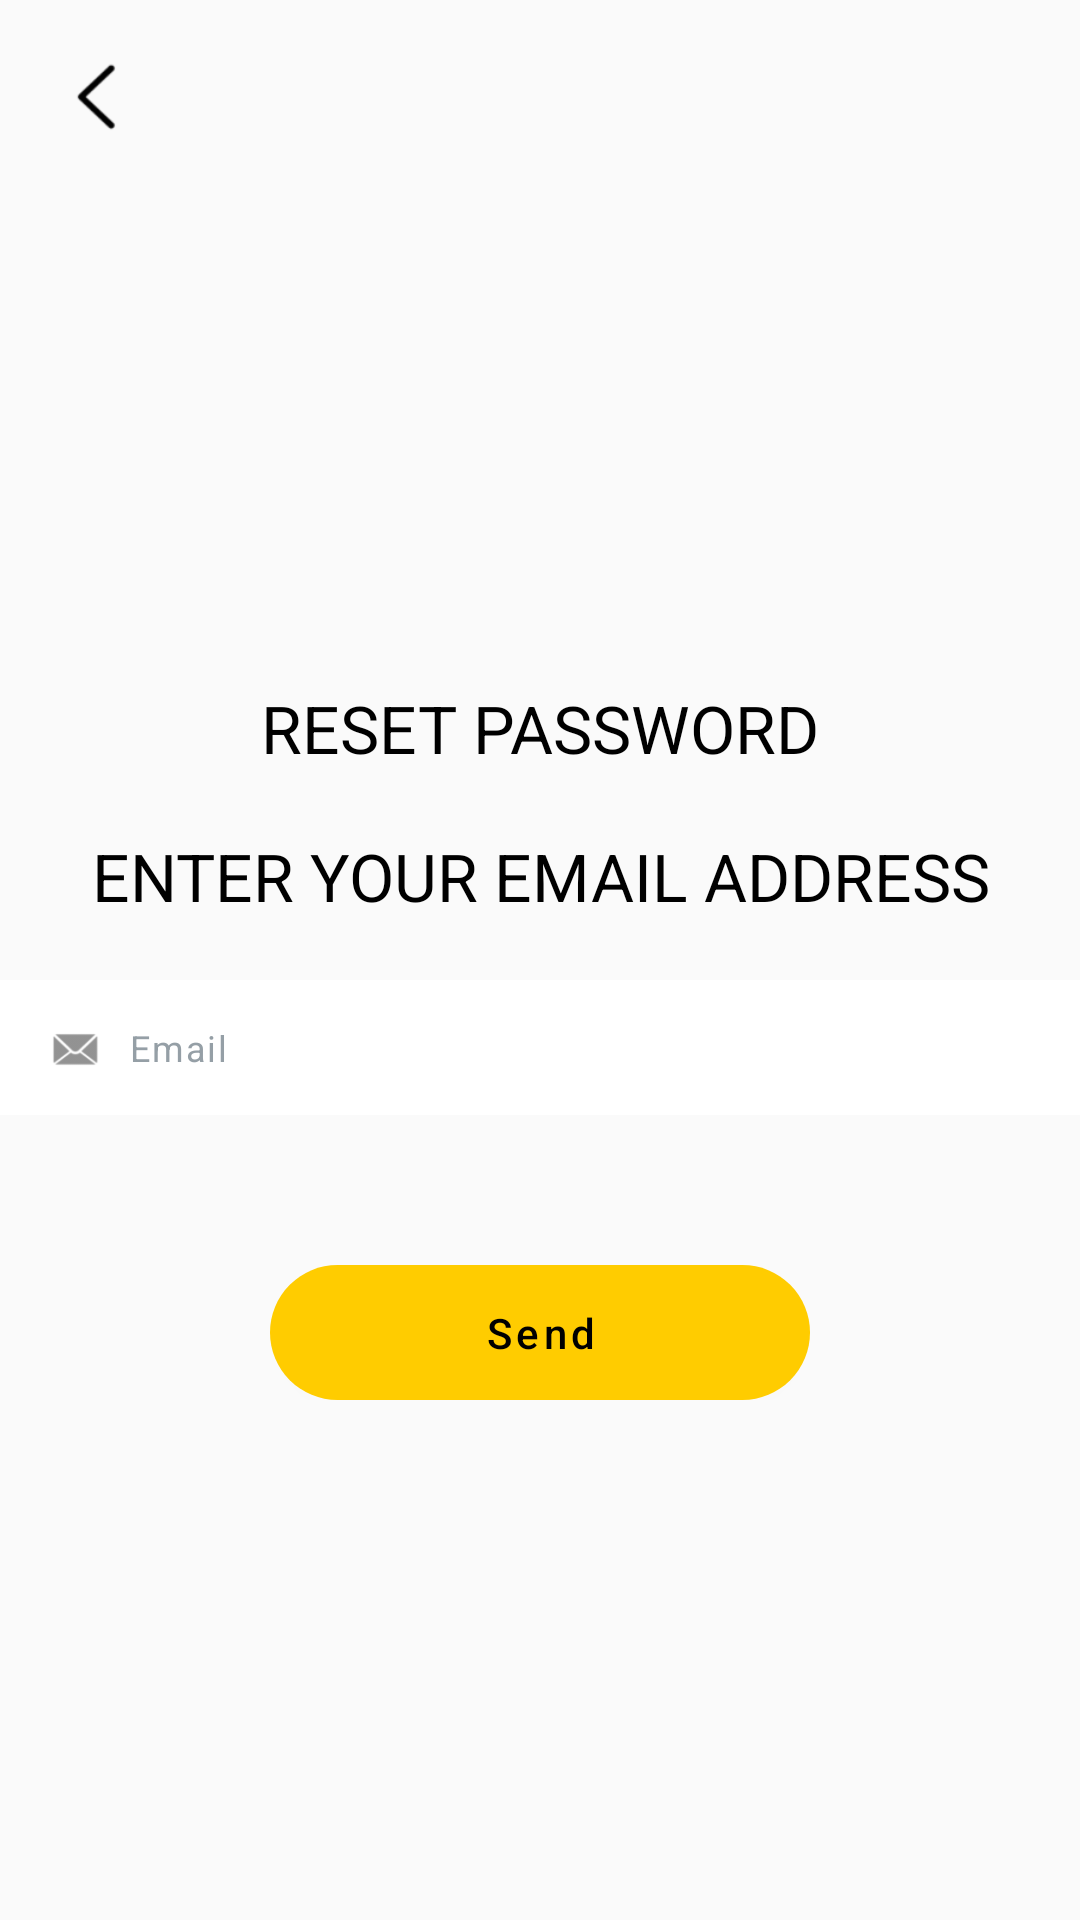

Android layout source for this screen:
<!-- AndroidManifest.xml: application theme AppTheme -->
<!-- res/layout/activity_resetpassword.xml -->
<?xml version="1.0" encoding="utf-8"?>
<RelativeLayout xmlns:android="http://schemas.android.com/apk/res/android"
    xmlns:tools="http://schemas.android.com/tools"
    android:layout_width="match_parent"
    android:layout_height="match_parent"
    android:background="@drawable/background"
    android:layoutDirection="ltr">

    <ScrollView
        android:id="@+id/mscrollview"
        android:layout_width="fill_parent"
        android:layout_height="fill_parent">

        <LinearLayout
            android:layout_width="fill_parent"
            android:layout_height="fill_parent"
            android:layout_gravity="center"
            android:gravity="center"
            android:orientation="vertical">

            <RelativeLayout
                android:layout_width="fill_parent"
                android:layout_height="wrap_content"
                android:gravity="center">

                <LinearLayout
                    android:layout_width="fill_parent"
                    android:layout_height="fill_parent"
                    android:orientation="vertical"
                    android:paddingTop="50dp"
                    android:paddingBottom="15dp">

                    <TextView
                        android:layout_width="fill_parent"
                        android:layout_height="fill_parent"
                        android:layout_marginTop="20dp"
                        android:gravity="center"
                        android:singleLine="true"
                        android:text="RESET PASSWORD"
                        android:textAllCaps="true"
                        android:textColor="@color/textcolor_black"
                        android:textSize="@dimen/large_text_size" />

                    <TextView
                        android:id="@+id/lbl_enter_your_email_address"
                        android:layout_width="fill_parent"
                        android:layout_height="fill_parent"
                        android:layout_marginTop="20dp"
                        android:gravity="center"

                        android:singleLine="true"
                        android:text="@string/lbl_enter_your_email_address"
                        android:textAllCaps="true"
                        android:textColor="@color/textcolor_black"
                        android:textSize="@dimen/large_text_size" />

                    <LinearLayout
                        android:layout_width="fill_parent"
                        android:layout_height="@dimen/edit_textfield_height"
                        android:layout_marginTop="20dp"
                        android:background="@color/white"
                        android:orientation="horizontal">

                        <ImageView
                            android:layout_width="20dp"
                            android:layout_height="fill_parent"
                            android:layout_marginLeft="15dp"
                            android:scaleType="centerInside"
                            android:src="@drawable/email_icon"
                            android:tint="@color/customGrey" />

                        <EditText
                            android:id="@+id/txt_user_email"
                            android:layout_width="fill_parent"
                            android:layout_height="fill_parent"
                            android:layout_marginLeft="8dp"
                            android:background="@android:color/transparent"
                            android:ems="10"
                            android:gravity="center|left"
                            android:hint="@string/txt_user_email"
                            android:inputType="textEmailAddress"
                            android:letterSpacing="0.05"
                            android:maxLength="245"
                            android:singleLine="true"
                            android:textColor="@color/textcolor_black"
                            android:textColorHint="@color/textcolor_light_gray"
                            android:textSize="@dimen/default_text_size" />

                    </LinearLayout>

                    <RelativeLayout
                        android:layout_width="fill_parent"
                        android:layout_height="20dp"
                        android:layout_marginLeft="20dp"
                        android:layout_marginTop="20dp"
                        android:layout_marginRight="20dp"
                        android:visibility="gone">

                        <ImageView
                            android:id="@+id/chk_keep_me_logged_in"
                            android:layout_width="20dp"
                            android:layout_height="wrap_content"
                            android:src="@drawable/check_with_mark" />

                        <TextView
                            android:id="@+id/lbl_keep_me_logged_in"
                            android:layout_width="wrap_content"
                            android:layout_height="wrap_content"
                            android:layout_marginLeft="5dp"
                            android:layout_toRightOf="@+id/chk_keep_me_logged_in"
                            android:text="@string/lbl_keep_me_logged_in"
                            android:textColor="@color/white"
                            android:textSize="@dimen/default_text_size" />
                    </RelativeLayout>

                    <RelativeLayout
                        android:layout_width="fill_parent"
                        android:layout_height="@dimen/button_height"
                        android:layout_marginTop="50dp">

                        <Button
                            android:id="@+id/btn_send"
                            android:layout_width="@dimen/button_width"
                            android:layout_height="fill_parent"
                            android:layout_centerInParent="true"
                            android:background="@drawable/button_click"
                            android:gravity="center"
                            android:letterSpacing="0.1"
                            android:singleLine="true"
                            android:text="@string/btn_send"
                            android:textAllCaps="false"
                            android:textColor="@color/textcolor_black"
                            android:textSize="@dimen/button_text_size" />

                    </RelativeLayout>

                    <Button
                        android:id="@+id/btn_reset_password"
                        android:layout_width="wrap_content"
                        android:layout_height="@dimen/small_button_height"
                        android:layout_gravity="center"
                        android:layout_marginTop="15dp"
                        android:background="@android:color/transparent"
                        android:gravity="center"
                        android:paddingLeft="8dp"
                        android:paddingRight="8dp"
                        android:singleLine="true"
                        android:text="@string/btn_reset_password"
                        android:textAllCaps="false"
                        android:textColor="@color/button_color_bg"
                        android:textSize="@dimen/default_text_size"
                        android:visibility="gone" />

                    <TextView
                        android:id="@+id/btn_already_account"
                        android:layout_width="wrap_content"
                        android:layout_height="@dimen/small_button_height"
                        android:layout_gravity="center"
                        android:layout_marginTop="20dp"
                        android:background="@android:color/transparent"
                        android:gravity="center"
                        android:singleLine="true"
                        android:text="@string/btn_create_account"
                        android:textAllCaps="false"
                        android:textSize="@dimen/default_text_size"
                        android:visibility="gone" />

                </LinearLayout>

            </RelativeLayout>

        </LinearLayout>
    </ScrollView>

    <ImageView
        android:tint="@color/textcolor_black"
        android:id="@+id/btn_back"
        android:layout_width="65dp"
        android:layout_height="65dp"
        android:layout_alignParentLeft="true"
        android:layout_alignParentTop="true"
        android:padding="20dp"
        android:scaleType="centerInside"
        android:src="@drawable/back_arrow" />
</RelativeLayout>
<!-- resources referenced by this layout -->
<resources>
  <color name="button_color_bg">#ffcc00</color>
  <color name="customGrey">#929292</color>
  <color name="textcolor_black">#000000</color>
  <color name="textcolor_light_gray">#959fa6</color>
  <color name="white">#ffffff</color>
  <dimen name="button_height">45dp</dimen>
  <dimen name="button_text_size">14dp</dimen>
  <dimen name="button_width">180dp</dimen>
  <dimen name="default_text_size">12dp</dimen>
  <dimen name="edit_textfield_height">45dp</dimen>
  <dimen name="large_text_size">22dp</dimen>
  <dimen name="small_button_height">30dp</dimen>
  <!-- drawable back_arrow: webp bitmap (drawable, 692 bytes) -->
  <!-- drawable button_click (drawable) -->
  <?xml version="1.0" encoding="utf-8"?>
  <selector xmlns:android="http://schemas.android.com/apk/res/android">
      <item android:drawable="@drawable/round_button_hover" android:state_pressed="true" /> 
      <item android:drawable="@drawable/round_button" android:state_focused="true" /> 
      <item android:drawable="@drawable/round_button" /> 
  </selector>
  <!-- drawable check_with_mark: webp bitmap (drawable, 1194 bytes) -->
  <!-- drawable email_icon: webp bitmap (drawable, 1358 bytes) -->
  <string name="btn_create_account">Not account yet?</string>
  <string name="btn_reset_password">Reset Password?</string>
  <string name="btn_send">Send</string>
  <string name="lbl_enter_your_email_address">Enter Your Email Address</string>
  <string name="lbl_keep_me_logged_in">Keep me logged in</string>
  <string name="txt_user_email">Email</string>
  <style name="AppTheme" parent="AppBaseTheme">
          
      </style>
  <!-- drawable round_button_hover (drawable) -->
  <?xml version="1.0" encoding="utf-8"?>
  <selector xmlns:android="http://schemas.android.com/apk/res/android">
      <item>
          <shape android:shape="rectangle">
              
              <gradient android:angle="90" android:centerColor="@color/button_color_hover_bg" android:endColor="@color/button_color_hover_bg" android:gradientRadius="90" android:startColor="@color/button_color_hover_bg" android:type="linear" />
              
              <stroke android:width="0dp" android:color="@color/button_color_hover_bg" />
              
              <corners android:radius="30dp" />
          </shape>
      </item>
  </selector>
  <!-- drawable round_button (drawable) -->
  <?xml version="1.0" encoding="utf-8"?>
  <selector xmlns:android="http://schemas.android.com/apk/res/android">
      <item>
          <shape android:shape="rectangle">
              
              <gradient android:angle="90" android:centerColor="@color/button_color_bg" android:endColor="@color/button_color_bg" android:gradientRadius="90" android:startColor="@color/button_color_bg" android:type="linear" />
              
              <stroke android:width="0dp" android:color="@color/button_color_bg" />
              
              <corners android:radius="30dp" />
          </shape>
      </item>
  </selector>
  <style name="AppBaseTheme" parent="android:Theme.Light">
          
      </style>
  <color name="button_color_hover_bg">#f6ff00</color>
</resources>
